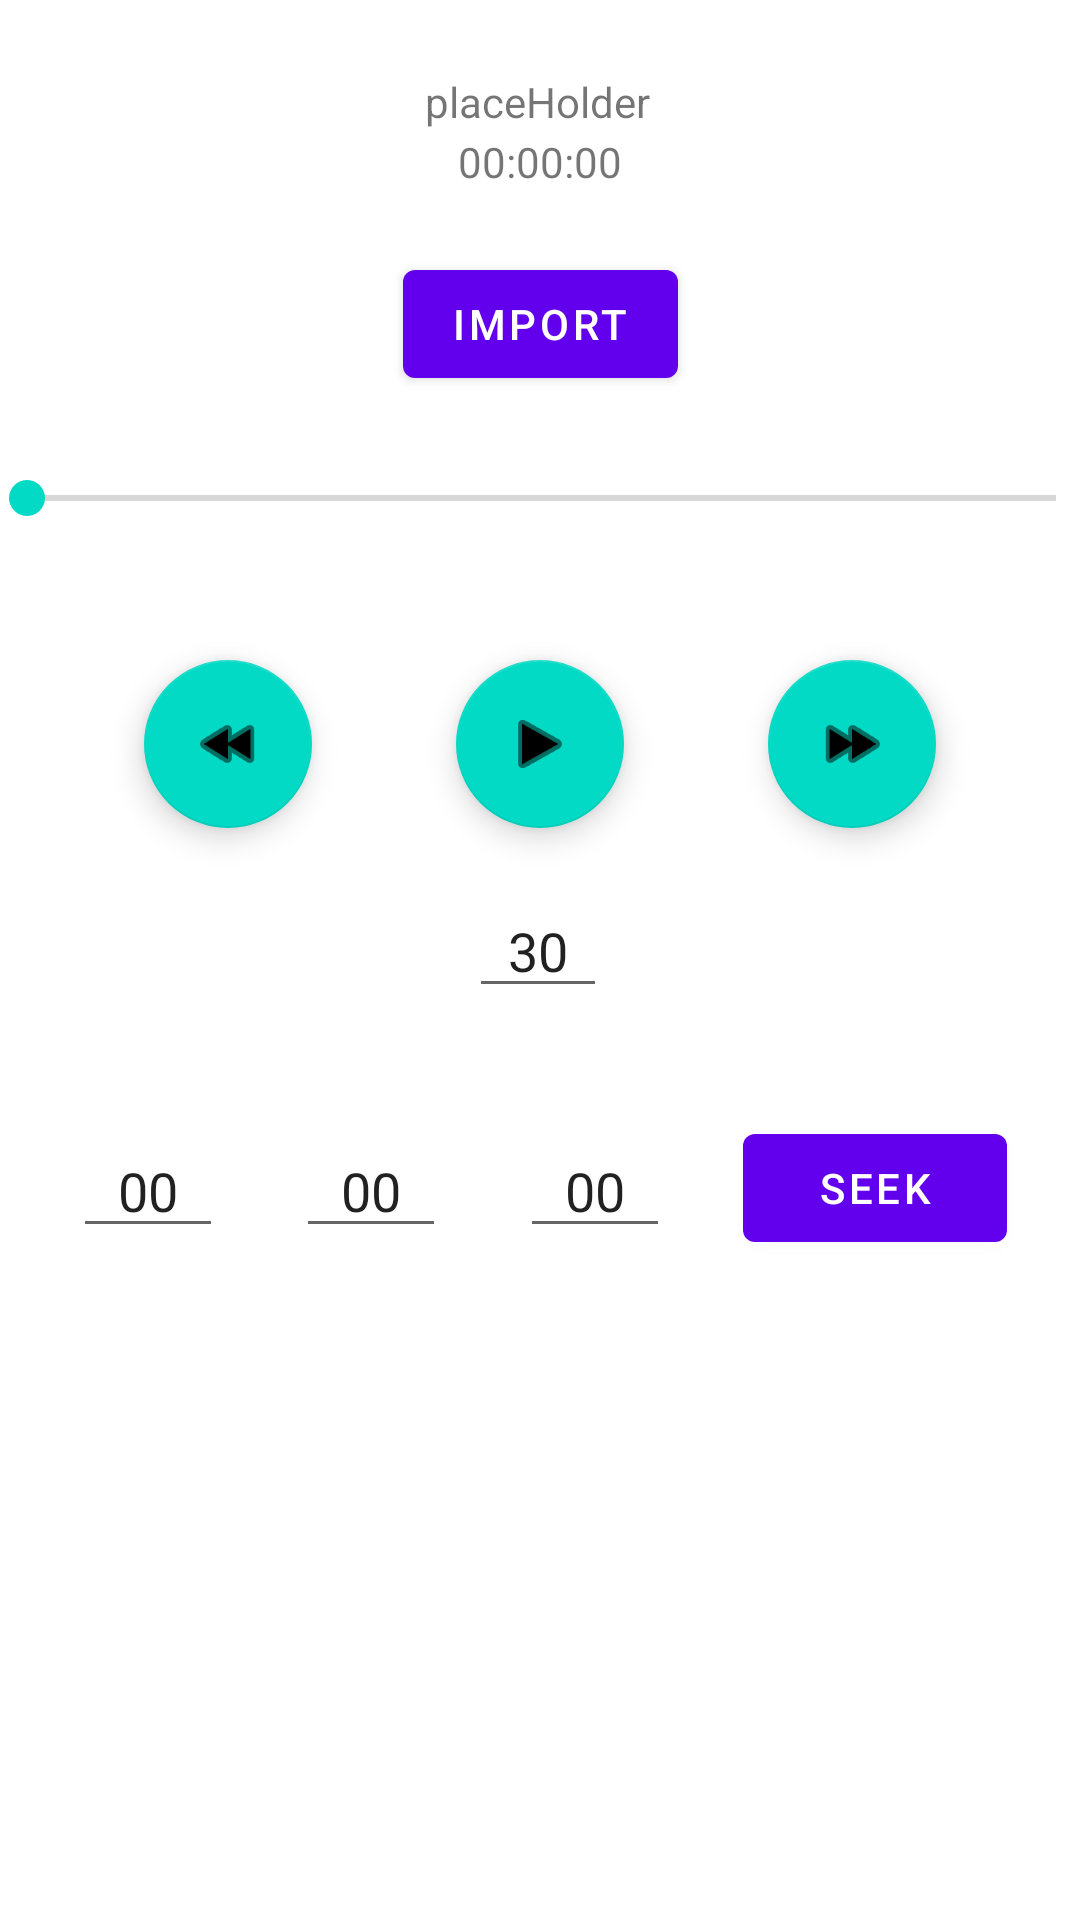

The Android layout XML behind this screen, and the referenced resources:
<!-- AndroidManifest.xml: application theme Theme.MP3Player -->
<!-- res/layout/fragment_player.xml -->
<?xml version="1.0" encoding="utf-8"?>
<androidx.constraintlayout.widget.ConstraintLayout xmlns:android="http://schemas.android.com/apk/res/android"
    xmlns:app="http://schemas.android.com/apk/res-auto"
    xmlns:tools="http://schemas.android.com/tools"
    android:id="@+id/constraintLayout"
    android:layout_width="match_parent"
    android:layout_height="match_parent"
    tools:context=".ui.main.TrackPlayer">

    <SeekBar
        android:id="@+id/trackSeek_sk"
        android:layout_width="375dp"
        android:layout_height="28dp"
        android:layout_marginTop="20dp"
        app:layout_constraintEnd_toEndOf="parent"
        app:layout_constraintHorizontal_bias="0.5"
        app:layout_constraintStart_toStartOf="parent"
        app:layout_constraintTop_toBottomOf="@+id/importTrack_pb" />

    <TextView
        android:id="@+id/TrackName_tb"
        android:layout_width="wrap_content"
        android:layout_height="20dp"
        android:layout_marginTop="24dp"
        android:gravity="center"
        android:text="placeHolder"
        app:layout_constraintEnd_toEndOf="parent"
        app:layout_constraintHorizontal_bias="0.497"
        app:layout_constraintStart_toStartOf="parent"
        app:layout_constraintTop_toTopOf="parent" />

    <TextView
        android:id="@+id/lastTime_tb"
        android:layout_width="wrap_content"
        android:layout_height="20dp"
        android:gravity="center"
        android:text="00:00:00"
        app:layout_constraintEnd_toEndOf="parent"
        app:layout_constraintHorizontal_bias="0.5"
        app:layout_constraintStart_toStartOf="parent"
        app:layout_constraintTop_toBottomOf="@+id/TrackName_tb" />

    <Button
        android:id="@+id/importTrack_pb"
        android:layout_width="wrap_content"
        android:layout_height="wrap_content"
        android:layout_marginTop="20dp"
        android:text="Import"
        app:layout_constraintEnd_toEndOf="parent"
        app:layout_constraintHorizontal_bias="0.5"
        app:layout_constraintStart_toStartOf="parent"
        app:layout_constraintTop_toBottomOf="@+id/lastTime_tb" />

    <Button
        android:id="@+id/seek_pb"
        android:layout_width="wrap_content"
        android:layout_height="wrap_content"
        android:text="Seek"
        app:layout_constraintBottom_toBottomOf="@+id/sec_tb"
        app:layout_constraintEnd_toEndOf="parent"
        app:layout_constraintHorizontal_bias="0.5"
        app:layout_constraintStart_toEndOf="@+id/sec_tb"
        app:layout_constraintTop_toTopOf="@+id/sec_tb" />

    <EditText
        android:id="@+id/hour_tb"
        android:layout_width="50dp"
        android:layout_height="40dp"
        android:layout_marginTop="40dp"
        android:ems="10"
        android:gravity="center"
        android:inputType="number"
        android:selectAllOnFocus="true"
        android:text="00"
        app:layout_constraintEnd_toStartOf="@+id/min_tb"
        app:layout_constraintHorizontal_bias="0.5"
        app:layout_constraintStart_toStartOf="parent"
        app:layout_constraintTop_toBottomOf="@+id/step_tb" />

    <EditText
        android:id="@+id/min_tb"
        android:layout_width="50dp"
        android:layout_height="40dp"
        android:ems="10"
        android:gravity="center|center_horizontal"
        android:inputType="number"
        android:selectAllOnFocus="true"
        android:text="00"
        app:layout_constraintBottom_toBottomOf="@+id/hour_tb"
        app:layout_constraintEnd_toStartOf="@+id/sec_tb"
        app:layout_constraintHorizontal_bias="0.5"
        app:layout_constraintStart_toEndOf="@+id/hour_tb"
        app:layout_constraintTop_toTopOf="@+id/hour_tb" />

    <EditText
        android:id="@+id/sec_tb"
        android:layout_width="50dp"
        android:layout_height="40dp"
        android:ems="10"
        android:gravity="center"
        android:inputType="number"
        android:selectAllOnFocus="true"
        android:text="00"
        app:layout_constraintBottom_toBottomOf="@+id/min_tb"
        app:layout_constraintEnd_toStartOf="@+id/seek_pb"
        app:layout_constraintHorizontal_bias="0.5"
        app:layout_constraintStart_toEndOf="@+id/min_tb"
        app:layout_constraintTop_toTopOf="@+id/min_tb"
        app:layout_constraintVertical_bias="1.0" />

    <EditText
        android:id="@+id/step_tb"
        android:layout_width="46dp"
        android:layout_height="40dp"
        android:layout_marginTop="20dp"
        android:ems="10"
        android:gravity="center"
        android:inputType="number"
        android:selectAllOnFocus="true"
        android:text="30"
        app:layout_constraintEnd_toEndOf="parent"
        app:layout_constraintHorizontal_bias="0.498"
        app:layout_constraintStart_toStartOf="parent"
        app:layout_constraintTop_toBottomOf="@+id/playpause_pb" />

    <com.google.android.material.floatingactionbutton.FloatingActionButton
        android:id="@+id/playpause_pb"
        android:layout_width="wrap_content"
        android:layout_height="wrap_content"
        android:clickable="true"
        android:src="@android:drawable/ic_media_play"
        app:layout_constraintBottom_toBottomOf="@+id/rew_pb"
        app:layout_constraintEnd_toStartOf="@+id/adv_pb"
        app:layout_constraintHorizontal_bias="0.5"
        app:layout_constraintStart_toEndOf="@+id/rew_pb"
        app:layout_constraintTop_toBottomOf="@+id/trackSeek_sk"
        app:layout_constraintVertical_bias="1.0" />

    <com.google.android.material.floatingactionbutton.FloatingActionButton
        android:id="@+id/adv_pb"
        android:layout_width="wrap_content"
        android:layout_height="wrap_content"
        android:clickable="true"
        android:src="@android:drawable/ic_media_ff"
        app:layout_constraintBottom_toBottomOf="@+id/playpause_pb"
        app:layout_constraintEnd_toEndOf="parent"
        app:layout_constraintHorizontal_bias="0.5"
        app:layout_constraintStart_toEndOf="@+id/playpause_pb"
        app:layout_constraintTop_toTopOf="@+id/playpause_pb"
        app:layout_constraintVertical_bias="0.0" />

    <com.google.android.material.floatingactionbutton.FloatingActionButton
        android:id="@+id/rew_pb"
        android:layout_width="wrap_content"
        android:layout_height="wrap_content"
        android:layout_marginTop="40dp"
        android:clickable="true"
        android:src="@android:drawable/ic_media_rew"
        app:layout_constraintEnd_toStartOf="@+id/playpause_pb"
        app:layout_constraintHorizontal_bias="0.5"
        app:layout_constraintStart_toStartOf="parent"
        app:layout_constraintTop_toBottomOf="@+id/trackSeek_sk" />

</androidx.constraintlayout.widget.ConstraintLayout>
<!-- resources referenced by this layout -->
<resources>
  <style name="Theme.MP3Player" parent="Theme.MaterialComponents.DayNight.DarkActionBar">
          
          <item name="colorPrimary">@color/purple_500</item>
          <item name="colorPrimaryVariant">@color/purple_700</item>
          <item name="colorOnPrimary">@color/white</item>
          
          <item name="colorSecondary">@color/teal_200</item>
          <item name="colorSecondaryVariant">@color/teal_700</item>
          <item name="colorOnSecondary">@color/black</item>
          
          <item name="android:statusBarColor" tools:targetApi="l">?attr/colorPrimaryVariant</item>
          
      </style>
  <!-- not gathered from this repository: default colours our renderer supplied (Android Studio template values) -->
  <color name="purple_500">#FF6200EE</color>
  <color name="purple_700">#FF3700B3</color>
  <color name="teal_200">#FF03DAC5</color>
  <color name="teal_700">#FF018786</color>
  <color name="black">#FF000000</color>
  <color name="white">#FFFFFFFF</color>
</resources>
